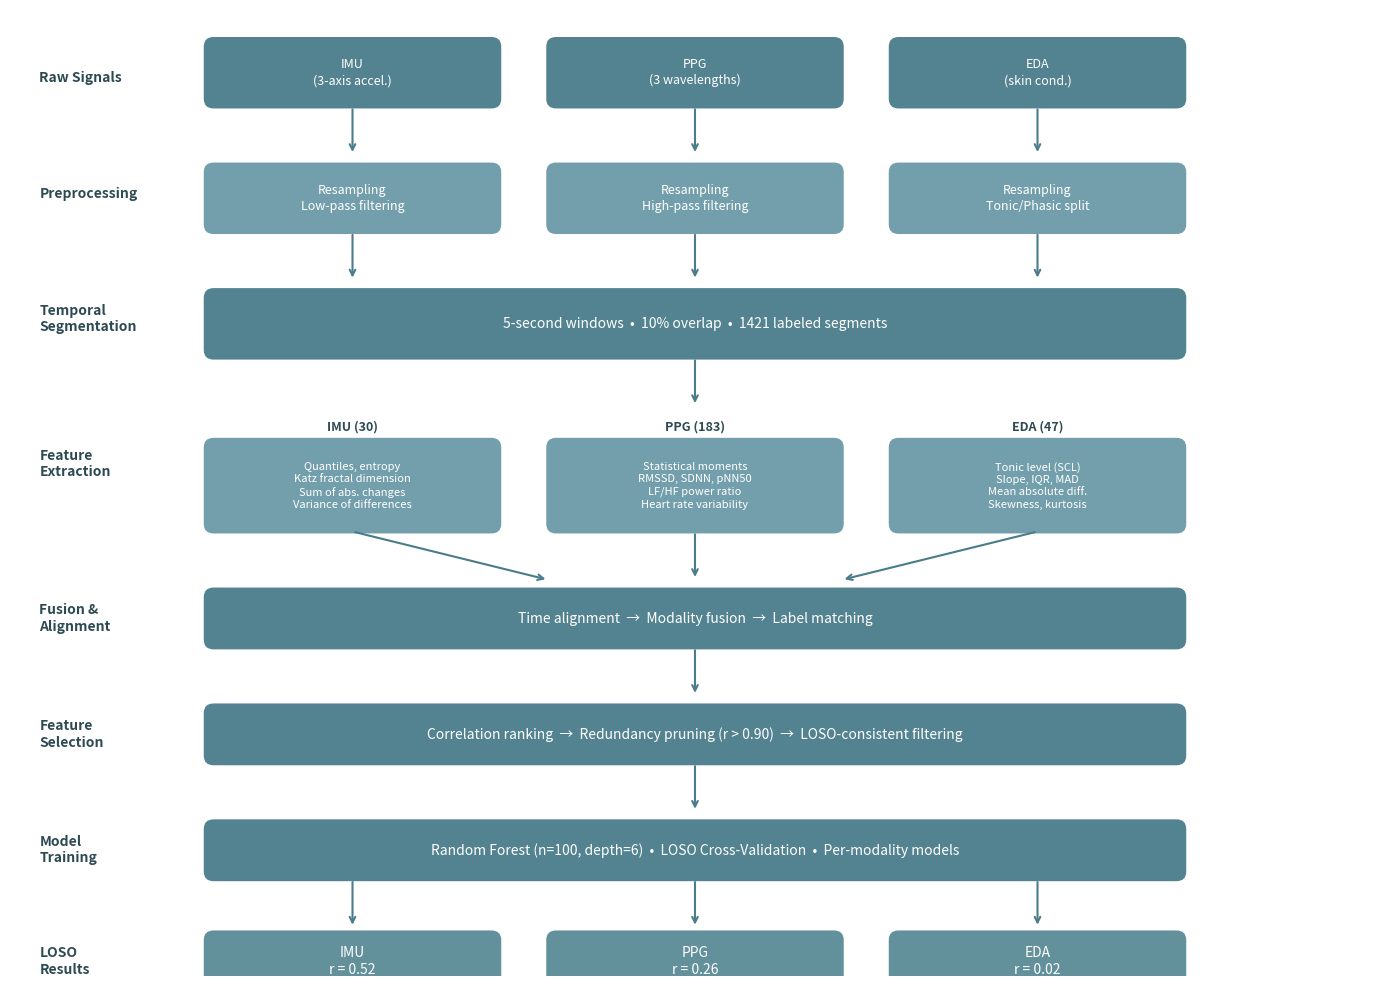

This chart was generated by the following Python code: (Note: this script raises an exception after producing the figure.)
#!/usr/bin/env python3
"""
Clean Pipeline Diagram for Thesis Presentation
Matches original style - simple and readable
"""

import matplotlib.pyplot as plt
from matplotlib.patches import FancyBboxPatch, FancyArrowPatch

# Set up figure
fig, ax = plt.subplots(figsize=(14, 10))
ax.set_xlim(0, 14)
ax.set_ylim(0, 10)
ax.axis('off')
ax.set_facecolor('white')

# Color scheme - matching original teal/slate style
main_color = '#4A7C8A'      # Teal-slate
light_color = '#6B9AA8'     # Lighter teal
result_color = '#5A8A96'    # Results boxes
label_color = '#2D4A52'     # Dark text

def draw_box(x, y, w, h, text, fontsize=10, color=main_color):
    box = FancyBboxPatch(
        (x, y), w, h,
        boxstyle="round,pad=0.02,rounding_size=0.1",
        facecolor=color,
        edgecolor='none',
        alpha=0.95
    )
    ax.add_patch(box)
    ax.text(x + w/2, y + h/2, text,
            ha='center', va='center',
            fontsize=fontsize, color='white',
            linespacing=1.3)

def draw_arrow(x1, y1, x2, y2):
    ax.annotate('', xy=(x2, y2), xytext=(x1, y1),
                arrowprops=dict(arrowstyle='->', color=main_color, lw=1.5))

def draw_label(x, y, text):
    ax.text(x, y, text, fontsize=10, fontweight='bold', color=label_color, va='center')

# ============================================
# ROW 1: Raw Signals
# ============================================
draw_label(0.3, 9.3, "Raw Signals")

draw_box(2.0, 9.0, 3.0, 0.7, "IMU\n(3-axis accel.)", fontsize=9)
draw_box(5.5, 9.0, 3.0, 0.7, "PPG\n(3 wavelengths)", fontsize=9)
draw_box(9.0, 9.0, 3.0, 0.7, "EDA\n(skin cond.)", fontsize=9)

# Arrows down
draw_arrow(3.5, 9.0, 3.5, 8.5)
draw_arrow(7.0, 9.0, 7.0, 8.5)
draw_arrow(10.5, 9.0, 10.5, 8.5)

# ============================================
# ROW 2: Preprocessing
# ============================================
draw_label(0.3, 8.1, "Preprocessing")

draw_box(2.0, 7.7, 3.0, 0.7, "Resampling\nLow-pass filtering", fontsize=9, color=light_color)
draw_box(5.5, 7.7, 3.0, 0.7, "Resampling\nHigh-pass filtering", fontsize=9, color=light_color)
draw_box(9.0, 7.7, 3.0, 0.7, "Resampling\nTonic/Phasic split", fontsize=9, color=light_color)

# Arrows down
draw_arrow(3.5, 7.7, 3.5, 7.2)
draw_arrow(7.0, 7.7, 7.0, 7.2)
draw_arrow(10.5, 7.7, 10.5, 7.2)

# ============================================
# ROW 3: Temporal Segmentation
# ============================================
draw_label(0.3, 6.8, "Temporal\nSegmentation")

draw_box(2.0, 6.4, 10.0, 0.7, "5-second windows  •  10% overlap  •  1421 labeled segments", fontsize=10)

# Arrow down
draw_arrow(7.0, 6.4, 7.0, 5.9)

# ============================================
# ROW 4: Feature Extraction
# ============================================
draw_label(0.3, 5.3, "Feature\nExtraction")

# IMU label
ax.text(3.5, 5.65, "IMU (30)", fontsize=9, ha='center', color=label_color, fontweight='bold')
draw_box(2.0, 4.6, 3.0, 0.95,
         "Quantiles, entropy\nKatz fractal dimension\nSum of abs. changes\nVariance of differences", 
         fontsize=8, color=light_color)

# PPG label
ax.text(7.0, 5.65, "PPG (183)", fontsize=9, ha='center', color=label_color, fontweight='bold')
draw_box(5.5, 4.6, 3.0, 0.95,
         "Statistical moments\nRMSSD, SDNN, pNN50\nLF/HF power ratio\nHeart rate variability",
         fontsize=8, color=light_color)

# EDA label
ax.text(10.5, 5.65, "EDA (47)", fontsize=9, ha='center', color=label_color, fontweight='bold')
draw_box(9.0, 4.6, 3.0, 0.95,
         "Tonic level (SCL)\nSlope, IQR, MAD\nMean absolute diff.\nSkewness, kurtosis",
         fontsize=8, color=light_color)

# Arrows down (converging)
draw_arrow(3.5, 4.6, 5.5, 4.1)
draw_arrow(7.0, 4.6, 7.0, 4.1)
draw_arrow(10.5, 4.6, 8.5, 4.1)

# ============================================
# ROW 5: Fusion & Alignment
# ============================================
draw_label(0.3, 3.7, "Fusion &\nAlignment")

draw_box(2.0, 3.4, 10.0, 0.6, "Time alignment  →  Modality fusion  →  Label matching", fontsize=10)

# Arrow down
draw_arrow(7.0, 3.4, 7.0, 2.9)

# ============================================
# ROW 6: Feature Selection
# ============================================
draw_label(0.3, 2.5, "Feature\nSelection")

draw_box(2.0, 2.2, 10.0, 0.6, 
         "Correlation ranking  →  Redundancy pruning (r > 0.90)  →  LOSO-consistent filtering", 
         fontsize=10)

# Arrow down
draw_arrow(7.0, 2.2, 7.0, 1.7)

# ============================================
# ROW 7: Model Training
# ============================================
draw_label(0.3, 1.3, "Model\nTraining")

draw_box(2.0, 1.0, 10.0, 0.6,
         "Random Forest (n=100, depth=6)  •  LOSO Cross-Validation  •  Per-modality models",
         fontsize=10)

# Arrows down to results
draw_arrow(3.5, 1.0, 3.5, 0.5)
draw_arrow(7.0, 1.0, 7.0, 0.5)
draw_arrow(10.5, 1.0, 10.5, 0.5)

# ============================================
# ROW 8: LOSO Results
# ============================================
draw_label(0.3, 0.15, "LOSO\nResults")

draw_box(2.0, -0.15, 3.0, 0.6, "IMU\nr = 0.52", fontsize=10, color=result_color)
draw_box(5.5, -0.15, 3.0, 0.6, "PPG\nr = 0.26", fontsize=10, color=result_color)
draw_box(9.0, -0.15, 3.0, 0.6, "EDA\nr = 0.02", fontsize=10, color=result_color)

# Save
plt.tight_layout()
plt.savefig('/Users/<user>/effort-estimator/data/feature_extraction/analysis/62_pipeline_clean.png',
            dpi=300, bbox_inches='tight', facecolor='white', edgecolor='none')
plt.savefig('/Users/<user>/effort-estimator/data/feature_extraction/analysis/62_pipeline_clean.pdf',
            bbox_inches='tight', facecolor='white', edgecolor='none')
print("✓ Saved: 62_pipeline_clean.png/pdf")
plt.show()
